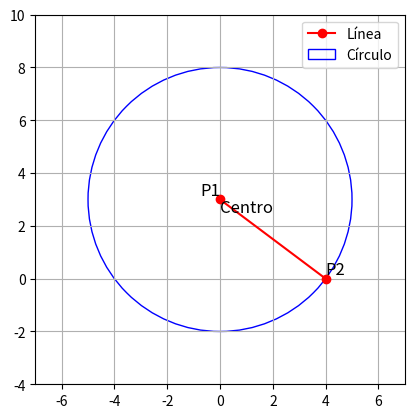

The matplotlib source for this figure:
import math
import matplotlib.pyplot as plt
import numpy as np

class Punto:
    def __init__(self, x, y):
        self.x = x
        self.y = y

    def coord_cartesianas(self):
        return self.x, self.y

    def coord_polares(self):
        radio = math.sqrt(self.x ** 2 + self.y ** 2)
        angulo = math.degrees(math.atan2(self.y, self.x))
        return radio, angulo

    def __str__(self):
        return "({:.2f},{:.2f})".format(self.x, self.y)

class Linea:
    def __init__(self, punto1, punto2):
        self.punto1 = punto1
        self.punto2 = punto2
    
    def longitud(self):
        return math.sqrt((self.punto2.x - self.punto1.x) ** 2 + (self.punto2.y - self.punto1.y) ** 2)
    
    def __str__(self):
        return "Linea desde {} hasta {}".format(self.punto1, self.punto2)

class Circulo:
    def __init__(self, centro, radio):
        self.centro = centro
        self.radio = radio
    
    def area(self):
        return math.pi * self.radio ** 2
    
    def perimetro(self):
        return 2 * math.pi * self.radio
    
    def __str__(self):
        return "Circulo con centro en {} y radio {:.2f}".format(self.centro, self.radio)

# Función para graficar

def graficar(p1, p2, linea, circulo):
    fig, ax = plt.subplots()
    
    # Graficar línea
    ax.plot([p1.x, p2.x], [p1.y, p2.y], 'ro-', label="Línea")
    
    # Graficar círculo
    circle = plt.Circle((circulo.centro.x, circulo.centro.y), circulo.radio, color='b', fill=False, label="Círculo")
    ax.add_patch(circle)
    
    ax.text(p1.x, p1.y, "P1", fontsize=12, verticalalignment='bottom', horizontalalignment='right')
    ax.text(p2.x, p2.y, "P2", fontsize=12, verticalalignment='bottom', horizontalalignment='left')
    ax.text(circulo.centro.x, circulo.centro.y, "Centro", fontsize=12, verticalalignment='top', horizontalalignment='left')
    
    ax.set_xlim(min(p1.x, p2.x, circulo.centro.x - circulo.radio) - 2, max(p1.x, p2.x, circulo.centro.x + circulo.radio) + 2)
    ax.set_ylim(min(p1.y, p2.y, circulo.centro.y - circulo.radio) - 2, max(p1.y, p2.y, circulo.centro.y + circulo.radio) + 2)
    ax.set_aspect('equal')
    ax.grid(True)
    ax.legend()
    plt.show()

p1 = Punto(0, 3)
p2 = Punto(4, 0)
linea = Linea(p1, p2)
circulo = Circulo(p1, 5)

graficar(p1, p2, linea, circulo)
